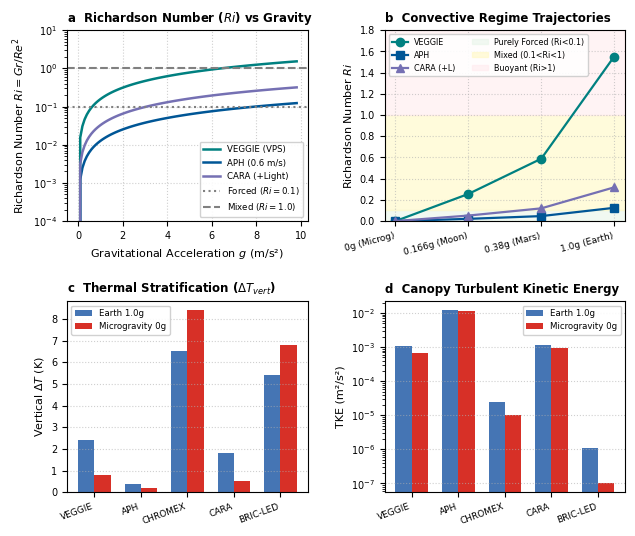

Recreate this plot in Python. (Note: this script raises an exception after producing the figure.)
#!/usr/bin/env python3
import os
os.environ['MPLCONFIGDIR'] = '/tmp/mpl_config'
import matplotlib.pyplot as plt
import numpy as np
from pathlib import Path

plt.rcParams['font.sans-serif'] = 'Helvetica'
plt.rcParams['font.family'] = 'sans-serif'
plt.rcParams['font.size'] = 7.5
plt.rcParams['axes.labelsize'] = 8
plt.rcParams['axes.titlesize'] = 8.5
plt.rcParams['xtick.labelsize'] = 7
plt.rcParams['ytick.labelsize'] = 7
plt.rcParams['legend.fontsize'] = 6.2

fig, axs = plt.subplots(2, 2, figsize=(7.2, 6.0), dpi=300)
plt.subplots_adjust(hspace=0.42, wspace=0.32)

g_vals = np.linspace(0, 9.81, 100)

# Grashof & Reynolds
Gr_veg = 1.83e7 * (g_vals / 9.81)
Re_veg = 3463
Ri_veg = Gr_veg / (Re_veg**2)

Gr_aph = 3.90e7 * (g_vals / 9.81)
Re_aph = 17810
Ri_aph = Gr_aph / (Re_aph**2)

Gr_cara = 4.20e5 * (g_vals / 9.81)
Re_cara = 1150
Ri_cara = Gr_cara / (Re_cara**2)

# Panel a: Ri vs g
ax = axs[0, 0]
ax.set_title('a  Richardson Number ($Ri$) vs Gravity', loc='left', fontweight='bold')
ax.plot(g_vals, Ri_veg, label='VEGGIE (VPS)', color='#008080', lw=1.8)
ax.plot(g_vals, Ri_aph, label='APH (0.6 m/s)', color='#005696', lw=1.8)
ax.plot(g_vals, Ri_cara, label='CARA (+Light)', color='#7570b3', lw=1.8)
ax.axhline(0.1, color='gray', linestyle=':', label='Forced ($Ri=0.1$)')
ax.axhline(1.0, color='gray', linestyle='--', label='Mixed ($Ri=1.0$)')
ax.set_xlabel('Gravitational Acceleration $g$ (m/s²)')
ax.set_ylabel('Richardson Number $Ri = Gr/Re^2$')
ax.set_yscale('log')
ax.set_ylim(1e-4, 10)
ax.grid(True, linestyle=':', alpha=0.6)
ax.legend(loc='lower right', ncol=1, framealpha=0.9)

# Panel b: Convective Regime Trajectories
ax = axs[0, 1]
ax.set_title('b  Convective Regime Trajectories', loc='left', fontweight='bold')
gravs = ['0g (Microg)', '0.166g (Moon)', '0.38g (Mars)', '1.0g (Earth)']
x = np.arange(4)
ax.plot(x, [0, 0.256, 0.588, 1.551], 'o-', label='VEGGIE', color='#008080', lw=1.6)
ax.plot(x, [0, 0.021, 0.047, 0.125], 's-', label='APH', color='#005696', lw=1.6)
ax.plot(x, [0, 0.052, 0.120, 0.318], '^-', label='CARA (+L)', color='#7570b3', lw=1.6)
ax.axhspan(0, 0.1, color='#e8f5e9', alpha=0.6, label='Purely Forced (Ri<0.1)')
ax.axhspan(0.1, 1.0, color='#fff9c4', alpha=0.6, label='Mixed (0.1<Ri<1)')
ax.axhspan(1.0, 2.0, color='#ffebee', alpha=0.6, label='Buoyant (Ri>1)')
ax.set_xticks(x)
ax.set_xticklabels(gravs, rotation=15, ha='right', fontsize=6.5)
ax.set_ylabel('Richardson Number $Ri$')
ax.set_ylim(0, 1.8)
ax.grid(True, linestyle=':', alpha=0.6)
ax.legend(loc='upper left', fontsize=5.8, ncol=2, framealpha=0.9)

# Panel c: Thermal Stratification Collapse
ax = axs[1, 0]
ax.set_title('c  Thermal Stratification ($\Delta T_{vert}$)', loc='left', fontweight='bold')
dT_1g = [2.4, 0.4, 6.5, 1.8, 5.4]
dT_0g = [0.8, 0.2, 8.4, 0.5, 6.8]
sys = ['VEGGIE', 'APH', 'CHROMEX', 'CARA', 'BRIC-LED']
xx = np.arange(5)
w = 0.35
ax.bar(xx - w/2, dT_1g, width=w, color='#4575b4', label='Earth 1.0g')
ax.bar(xx + w/2, dT_0g, width=w, color='#d73027', label='Microgravity 0g')
ax.set_xticks(xx)
ax.set_xticklabels(sys, rotation=20, ha='right', fontsize=6.5)
ax.set_ylabel('Vertical $\Delta T$ (K)')
ax.legend(loc='upper left', framealpha=0.9)
ax.grid(axis='y', linestyle=':', alpha=0.6)

# Panel d: TKE Enhancement in 0g
ax = axs[1, 1]
ax.set_title('d  Canopy Turbulent Kinetic Energy', loc='left', fontweight='bold')
tke_1g = [1.12e-3, 1.24e-2, 2.5e-5, 1.20e-3, 1.1e-6]
tke_0g = [0.68e-3, 1.19e-2, 1.0e-5, 0.95e-3, 1.0e-7]
ax.bar(xx - w/2, tke_1g, width=w, color='#4575b4', label='Earth 1.0g')
ax.bar(xx + w/2, tke_0g, width=w, color='#d73027', label='Microgravity 0g')
ax.set_yscale('log')
ax.set_xticks(xx)
ax.set_xticklabels(sys, rotation=20, ha='right', fontsize=6.5)
ax.set_ylabel('TKE (m²/s²)')
ax.legend(loc='upper right', framealpha=0.9)
ax.grid(axis='y', linestyle=':', alpha=0.6)

out_dir = Path(__file__).resolve().parent / 'output'
plt.savefig(out_dir / 'Fig2_gravity_richardson.pdf', bbox_inches='tight')
plt.savefig(out_dir / 'Fig2_gravity_richardson.png', bbox_inches='tight', dpi=300)
plt.close()
print("Fig2 regenerated clean.")
